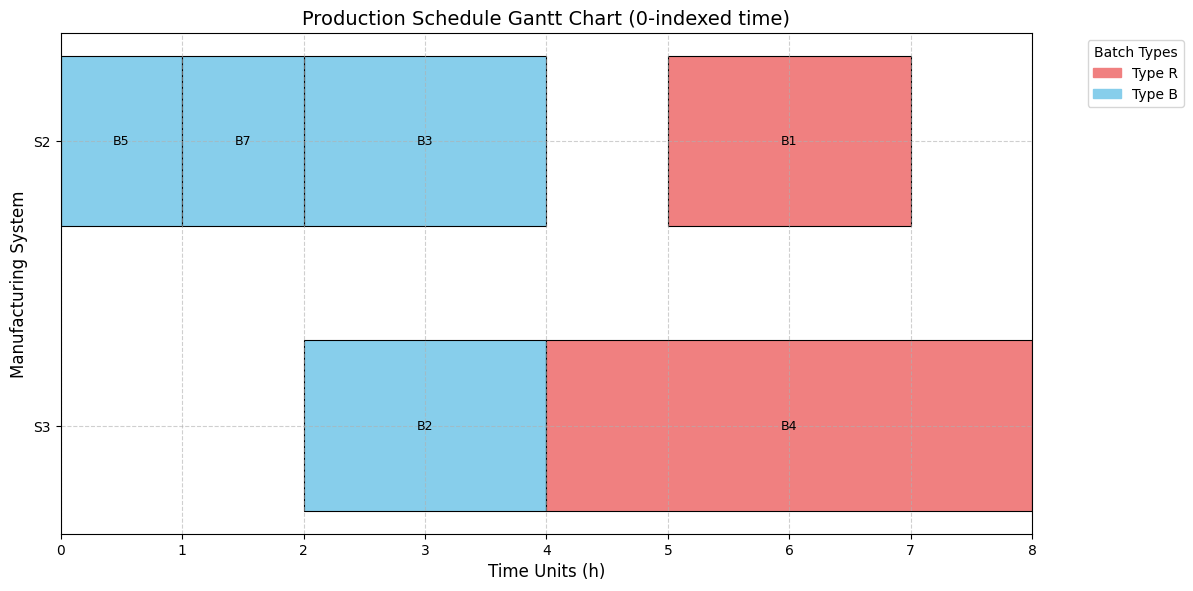

The data file committed next to this chart (first rows):
Batch ID, Type, Production Time (h), Assigned Machine, Start Time (0-indexed), End Time (0-indexed), Status
1, R, 2, S2, 6, 8, Assigned
2, B, 2, S3, 3, 5, Assigned
3, B, 2, S2, 3, 5, Assigned
4, R, 4, S3, 5, 9, Assigned
5, B, 1, S2, 1, 2, Assigned
6, B, 3, N/A, N/A, N/A, Rejected
7, B, 1, S2, 2, 3, Assigned
